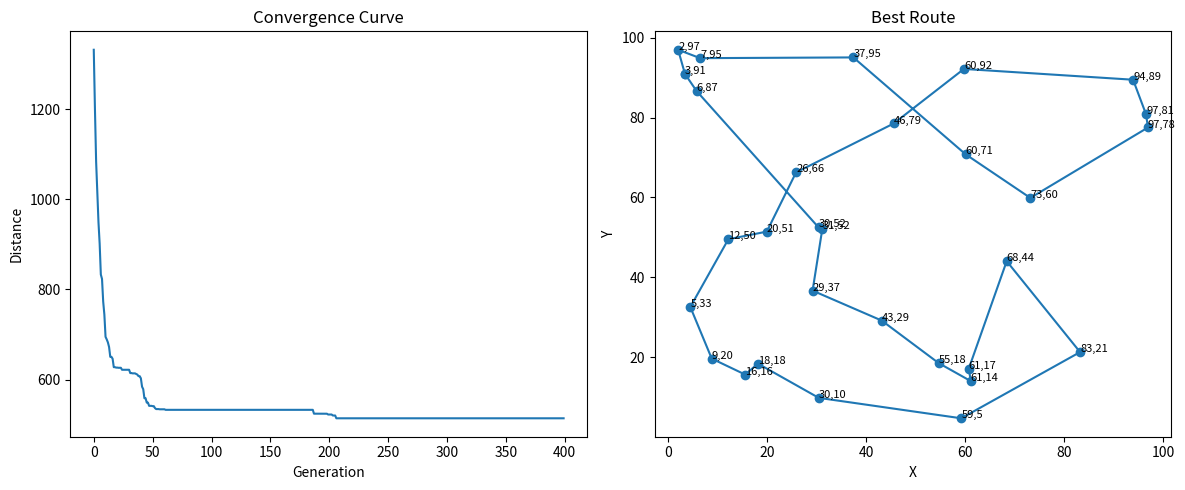

Python code for this plot:
# -*- coding: utf-8 -*-
"""
旅行商问题（TSP）——遗传算法求解 + 可视化
运行：python tsp_ga.py
"""

import numpy as np
import matplotlib.pyplot as plt
import random

random.seed(42)
np.random.seed(42)

# ------------------ 城市 ------------------
class City:
    def __init__(self, x, y):
        self.x = x
        self.y = y

    def distance(self, city):
        return np.hypot(self.x - city.x, self.y - city.y)

    def __repr__(self):
        return f"({self.x}, {self.y})"

# ------------------ 工具函数 ------------------
def create_cities(n_cities=30, area=100):
    """随机生成 n_cities 个城市的坐标"""
    return [City(np.random.uniform(0, area), np.random.uniform(0, area)) for _ in range(n_cities)]

def total_distance(route):
    """计算一条回路总距离"""
    dist = 0
    for i in range(len(route)):
        dist += route[i].distance(route[(i + 1) % len(route)])
    return dist

# ------------------ 遗传算法 ------------------
class GA:
    def __init__(self, cities, pop_size=200, elite_size=20, mutation_rate=0.01, generations=500):
        self.cities = cities
        self.pop_size = pop_size
        self.elite_size = elite_size
        self.mutation_rate = mutation_rate
        self.generations = generations

    def create_individual(self):
        """随机排列城市 -> 个体"""
        return random.sample(self.cities, len(self.cities))

    def initial_population(self):
        return [self.create_individual() for _ in range(self.pop_size)]

    def rank_routes(self, population):
        """计算并排序所有个体的适应度（距离越小越优）"""
        fitness = [(total_distance(ind), ind) for ind in population]
        return sorted(fitness, key=lambda x: x[0])

    def selection(self, ranked_pop):
        """锦标赛选择"""
        selected = []
        for _ in range(self.elite_size):
            selected.append(ranked_pop[_][1])
        for _ in range(len(ranked_pop) - self.elite_size):
            a, b = random.sample(ranked_pop[:50], 2)  # 从前50里选2个
            selected.append(a[1] if a[0] < b[0] else b[1])
        return selected

    def crossover(self, parent1, parent2):
        """有序交叉 OX"""
        size = len(parent1)
        a, b = sorted(random.sample(range(size), 2))
        child_p1 = parent1[a:b]
        child_p2 = [item for item in parent2 if item not in child_p1]
        return child_p2[:a] + child_p1 + child_p2[a:]

    def mutate(self, individual):
        """交换变异"""
        for swapped in range(len(individual)):
            if random.random() < self.mutation_rate:
                swap_with = int(random.random() * len(individual))
                individual[swapped], individual[swap_with] = individual[swap_with], individual[swapped]
        return individual

    def next_generation(self, current_gen):
        ranked = self.rank_routes(current_gen)
        selection_results = self.selection(ranked)
        children = selection_results[:self.elite_size]
        pool = random.sample(selection_results, len(selection_results))
        for i in range(len(selection_results) - self.elite_size):
            child = self.crossover(pool[i], pool[len(selection_results) - i - 1])
            children.append(self.mutate(child))
        return children

    def run(self):
        pop = self.initial_population()
        progress = []
        for gen in range(self.generations):
            pop = self.next_generation(pop)
            best_distance = total_distance(pop[0])
            progress.append(best_distance)
            if gen % 50 == 0 or gen == self.generations - 1:
                print(f"Gen {gen:3d}: best distance = {best_distance:.2f}")
        best_route = self.rank_routes(pop)[0][1]
        return best_route, progress

# ------------------ 可视化 ------------------
def plot_result(cities, best_route, progress):
    fig, (ax1, ax2) = plt.subplots(1, 2, figsize=(12, 5))

    # 收敛曲线
    ax1.plot(progress)
    ax1.set_title("Convergence Curve")
    ax1.set_xlabel("Generation")
    ax1.set_ylabel("Distance")

    # 路线图
    x = [c.x for c in best_route] + [best_route[0].x]
    y = [c.y for c in best_route] + [best_route[0].y]
    ax2.plot(x, y, 'o-')
    ax2.set_title("Best Route")
    ax2.set_xlabel("X")
    ax2.set_ylabel("Y")
    for c in best_route:
        ax2.annotate(f"{c.x:.0f},{c.y:.0f}", (c.x, c.y), fontsize=8)
    plt.tight_layout()
    plt.show()

# ------------------ 主程序 ------------------
if __name__ == "__main__":
    cities = create_cities(n_cities=30, area=100)
    ga = GA(cities, pop_size=300, elite_size=30, mutation_rate=0.02, generations=400)
    best_route, progress = ga.run()
    plot_result(cities, best_route, progress)